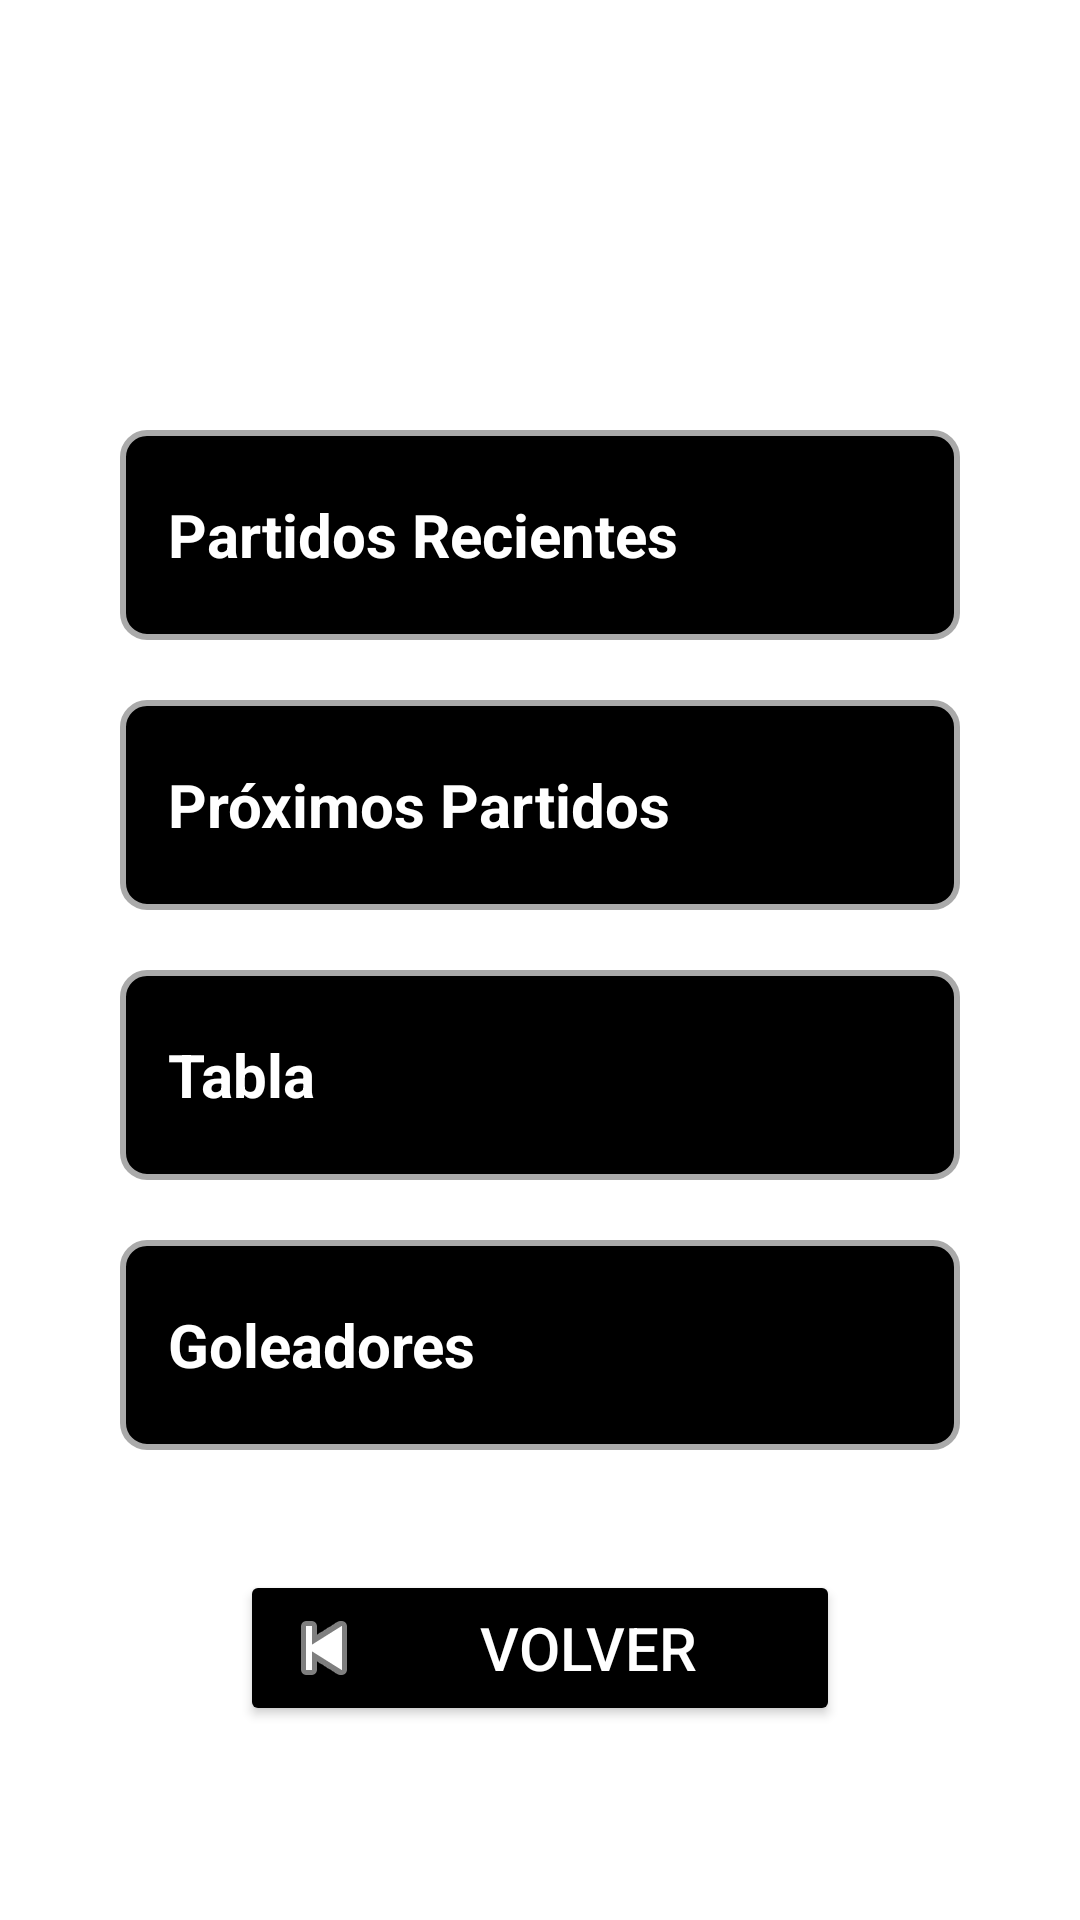

Produce the Android XML layout that renders to this screen, including the resource entries it uses.
<!-- AndroidManifest.xml: application theme Theme.AppFutbol -->
<!-- res/layout/activity_lista.xml -->
<?xml version="1.0" encoding="utf-8"?>
<LinearLayout xmlns:android="http://schemas.android.com/apk/res/android"
    xmlns:tools="http://schemas.android.com/tools"
    android:id="@+id/lista"
    android:layout_width="match_parent"
    android:layout_height="match_parent"
    android:orientation="vertical"
    android:background="@android:color/white"
    tools:context=".ListaActivity">

    
    <include
        android:id="@+id/toolbar"
        layout="@layout/layout_toolbar" />

    
    <LinearLayout
        android:layout_width="match_parent"
        android:layout_height="0dp"
        android:layout_weight="1"
        android:orientation="vertical"
        android:gravity="center"
        android:padding="16dp">

        
        <LinearLayout
            android:id="@+id/btnPartidosRecientes"
            android:layout_width="280dp"
            android:layout_height="70dp"
            android:layout_marginBottom="20dp"
            android:background="@drawable/button_square_background"
            android:clickable="true"
            android:focusable="true"
            android:gravity="center_vertical"
            android:orientation="horizontal"
            android:padding="16dp">

            <TextView
                android:layout_width="wrap_content"
                android:layout_height="wrap_content"
                android:text="Partidos Recientes"
                android:textColor="@android:color/white"
                android:textSize="20sp"
                android:textStyle="bold" />
        </LinearLayout>

        
        <LinearLayout
            android:id="@+id/btnProximosPartidos"
            android:layout_width="280dp"
            android:layout_height="70dp"
            android:layout_marginBottom="20dp"
            android:background="@drawable/button_square_background"
            android:clickable="true"
            android:focusable="true"
            android:gravity="center_vertical"
            android:orientation="horizontal"
            android:padding="16dp">

            <TextView
                android:layout_width="wrap_content"
                android:layout_height="wrap_content"
                android:text="Próximos Partidos"
                android:textColor="@android:color/white"
                android:textSize="20sp"
                android:textStyle="bold" />
        </LinearLayout>

        
        <LinearLayout
            android:id="@+id/btnTabla"
            android:layout_width="280dp"
            android:layout_height="70dp"
            android:layout_marginBottom="20dp"
            android:background="@drawable/button_square_background"
            android:clickable="true"
            android:focusable="true"
            android:gravity="center_vertical"
            android:orientation="horizontal"
            android:padding="16dp">

            <TextView
                android:layout_width="wrap_content"
                android:layout_height="wrap_content"
                android:text="Tabla"
                android:textColor="@android:color/white"
                android:textSize="20sp"
                android:textStyle="bold" />
        </LinearLayout>

        
        <LinearLayout
            android:id="@+id/btnGoleadores"
            android:layout_width="280dp"
            android:layout_height="70dp"
            android:layout_marginBottom="40dp"
            android:background="@drawable/button_square_background"
            android:clickable="true"
            android:focusable="true"
            android:gravity="center_vertical"
            android:orientation="horizontal"
            android:padding="16dp">

            <TextView
                android:layout_width="wrap_content"
                android:layout_height="wrap_content"
                android:text="Goleadores"
                android:textColor="@android:color/white"
                android:textSize="20sp"
                android:textStyle="bold" />
        </LinearLayout>

        
        <Button
            android:id="@+id/btnVolver"
            android:layout_width="200dp"
            android:layout_height="wrap_content"
            android:backgroundTint="@android:color/black"
            android:text="Volver"
            android:textColor="@android:color/white"
            android:textSize="20sp"
            android:drawableLeft="@android:drawable/ic_media_previous"
            android:drawableTint="@android:color/white"/>
    </LinearLayout>

</LinearLayout>
<!-- res/layout/layout_toolbar.xml (included above) -->
<androidx.appcompat.widget.Toolbar
    xmlns:android="http://schemas.android.com/apk/res/android"
    android:layout_width="match_parent"
    android:layout_height="wrap_content"
    android:background="@color/white"
    android:elevation="8dp"
    android:layout_marginBottom="15dp">
</androidx.appcompat.widget.Toolbar>
<!-- resources referenced by this layout -->
<resources>
  <color name="white">#FFFFFFFF</color>
  <!-- drawable button_square_background (drawable) -->
  <?xml version="1.0" encoding="utf-8"?>
  <shape xmlns:android="http://schemas.android.com/apk/res/android"
      android:shape="rectangle">
  
      <solid android:color="@android:color/black" />
      <corners android:radius="8dp" />
      <stroke
          android:width="2dp"
          android:color="@android:color/darker_gray" />
  
  </shape>
  <style name="Theme.AppFutbol" parent="Base.Theme.AppFutbol" />
  <style name="Base.Theme.AppFutbol" parent="Theme.Material3.DayNight.NoActionBar">
          
          
      </style>
</resources>
